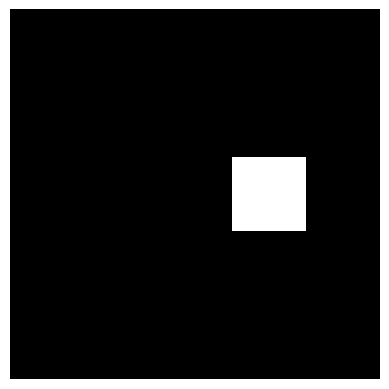

Python code for this plot:
import numpy as np
import matplotlib.pyplot as plt

im = np.zeros((5, 5)) # image  (5x5 array)
im[2, 3] = 255 # Access pixels with (row,col)=(2,3)

print(im)

plt.imshow(im,cmap='gray', vmin=0, vmax=255)
plt.axis('off')
plt.show()
